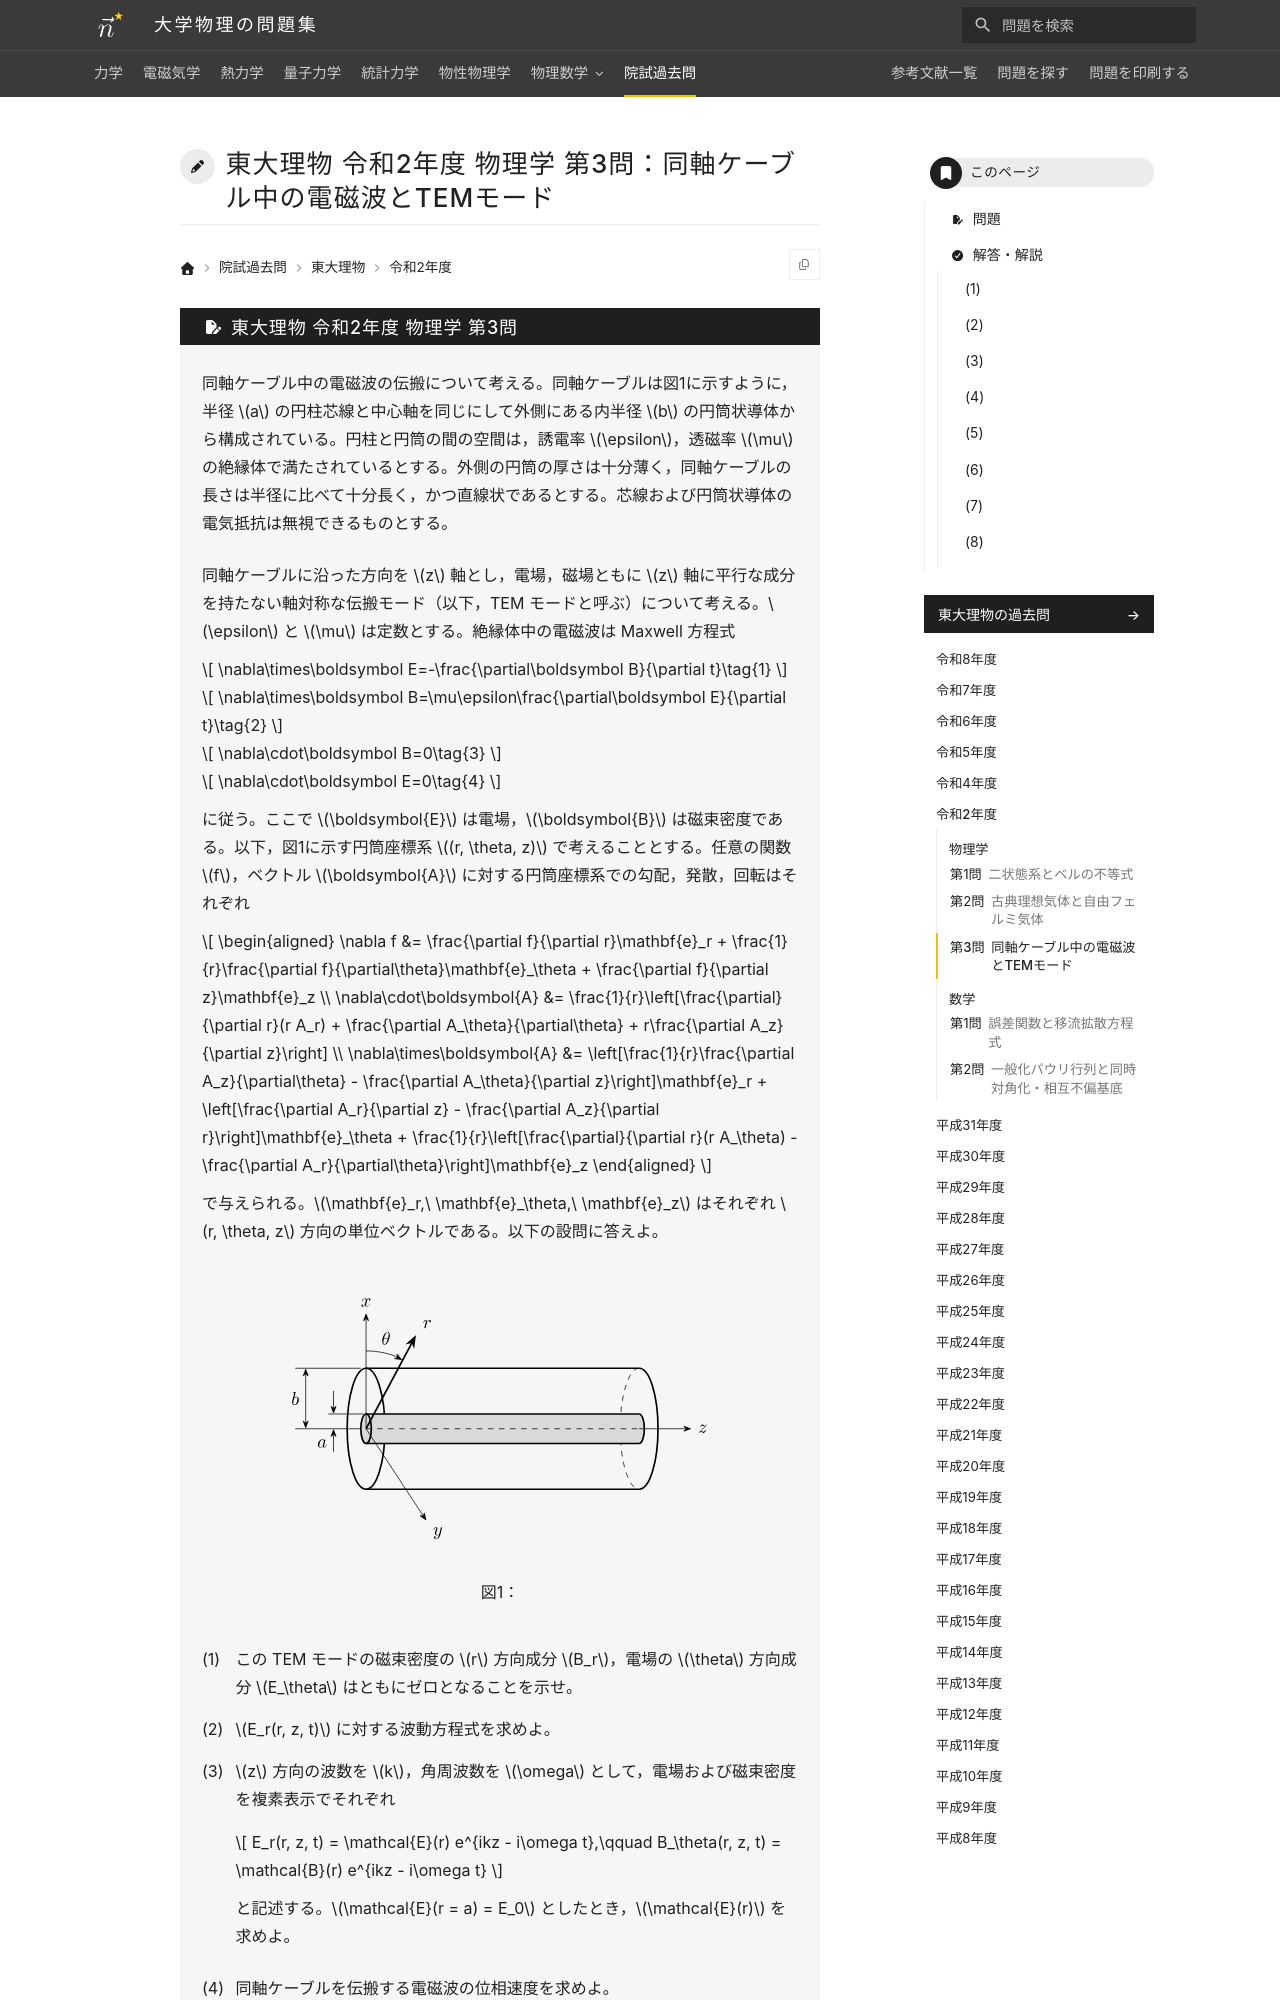

repository: Nanana-2/physics-site · page: pastexam/todai-ributsu/R2_butsuri_3/index.html · generator: mkdocs

---
title: 東大理物 令和2年度 物理学 第3問：同軸ケーブル中の電磁波とTEMモード
tags:
  - 院試過去問
  - 東大理物
  - 電磁気学
exam_university: 東京大学大学院理学系研究科物理学専攻
exam_year: 令和2年度
exam_subject: 物理学
exam_number: 第3問
exam_source_url: https://www.phys.s.u-tokyo.ac.jp/
exam_modified: Web掲載にあたり数式をテキスト化し，図を描き直しています。
---

# 東大理物 令和2年度 物理学 第3問：同軸ケーブル中の電磁波とTEMモード
